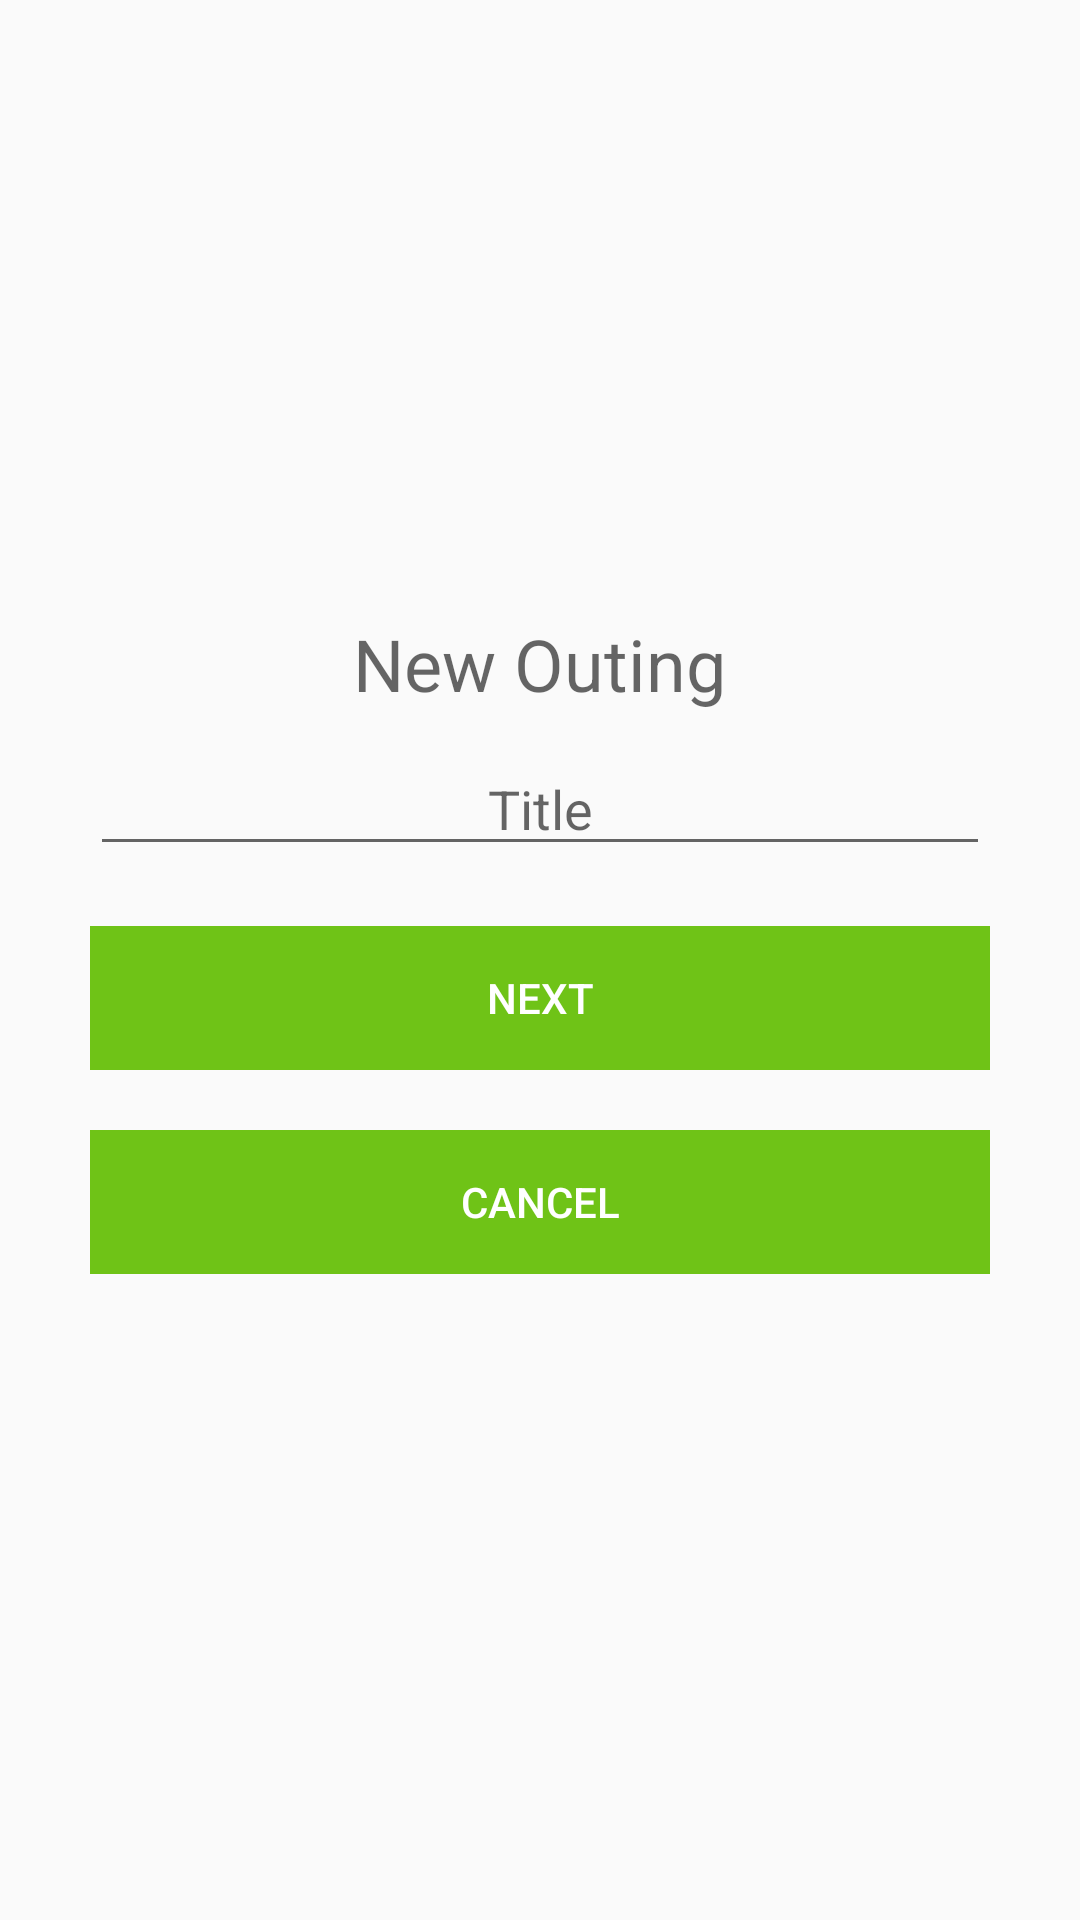

Write the Android layout XML for this screen, with the resource values it uses.
<!-- AndroidManifest.xml: application theme AppTheme -->
<!-- res/layout/dialog_new_outing.xml -->
<?xml version="1.0" encoding="utf-8"?>
<LinearLayout xmlns:android="http://schemas.android.com/apk/res/android"
    android:orientation="vertical" android:layout_width="match_parent"
    android:layout_height="match_parent"
    android:gravity="center">
    <TextView
        android:layout_width="wrap_content"
        android:layout_height="wrap_content"
        android:text="@string/dialog_title_new_outing"
        android:textSize="@dimen/dialog_title_size"
        android:textColor="@color/text_color_dark"/>
    <EditText
        android:id="@+id/new_outing_title"
        android:layout_width="@dimen/dialog_input_width"
        android:layout_height="wrap_content"
        android:layout_margin="@dimen/list_item_internal_margin_small"
        android:gravity="center"
        android:hint="@string/label_title"
        android:textColor="@color/text_color_light"/>
    <Button
        android:id="@+id/new_outing_1_save"
        android:layout_width="@dimen/dialog_input_width"
        android:layout_height="wrap_content"
        android:background="@color/button_bg_color"
        style="?android:attr/borderlessButtonStyle"
        android:layout_margin="@dimen/list_item_internal_margin_small"
        android:text="@string/label_next"
        android:textColor="@color/button_text_color"/>
    <Button
        android:id="@+id/new_outing_1_cancel"
        android:layout_width="@dimen/dialog_input_width"
        android:layout_height="wrap_content"
        android:background="@color/button_bg_color"
        style="?android:attr/borderlessButtonStyle"
        android:layout_margin="@dimen/list_item_internal_margin_small"
        android:text="@string/label_cancel"
        android:textColor="@color/button_text_color"/>
</LinearLayout>
<!-- resources referenced by this layout -->
<resources>
  <color name="button_bg_color">#6FC317</color>
  <color name="button_text_color">#FFFFFF</color>
  <color name="text_color_dark">#99000000</color>
  <color name="text_color_light">#44000000</color>
  <dimen name="dialog_input_width">300dp</dimen>
  <dimen name="dialog_title_size">24sp</dimen>
  <dimen name="list_item_internal_margin_small">10dp</dimen>
  <string name="dialog_title_new_outing">New Outing</string>
  <string name="label_cancel">Cancel</string>
  <string name="label_next">Next</string>
  <string name="label_title">Title</string>
  <style name="AppTheme" parent="Theme.AppCompat.Light.DarkActionBar">
          
      </style>
</resources>
